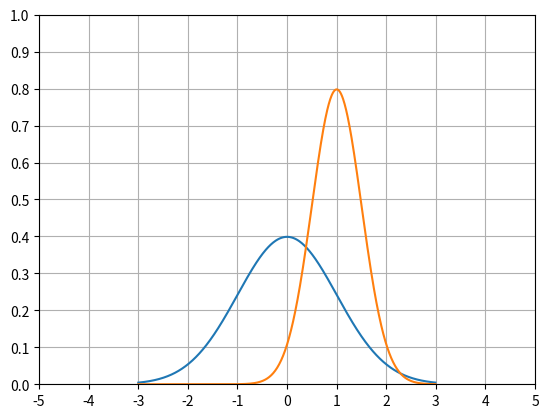

Write the Python code that produced this figure.
from scipy.stats import norm
import matplotlib.pyplot as plt
import numpy as np

x = np.arange(-3, 3, 0.01)

axes = plt.axes()
axes.set_xlim([-5, 5])
axes.set_ylim([0, 1.0])
axes.set_xticks([-5, -4, -3, -2, -1, 0, 1, 2, 3, 4, 5])
axes.set_yticks([0, 0.1, 0.2, 0.3, 0.4, 0.5, 0.6, 0.7, 0.8, 0.9, 1.0])
axes.grid()
plt.plot(x, norm.pdf(x))
plt.plot(x, norm.pdf(x, 1.0, 0.5))
plt.show()